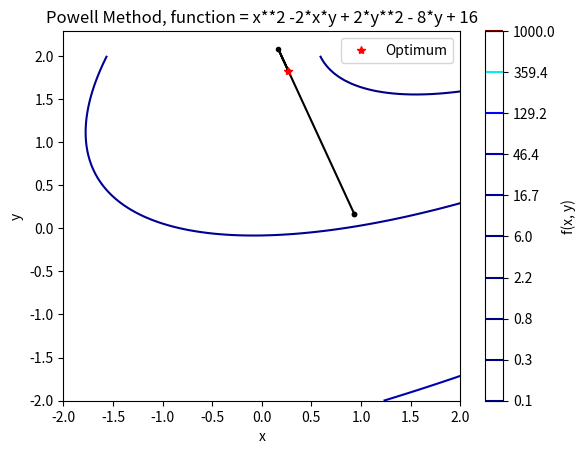

Source code (Python):
import numpy as np
import matplotlib.pyplot as plt
from scipy.optimize import minimize_scalar


__all__ = ['powell_conjugate_direction_method']

def powell_conjugate_direction_method(func, x0, tol, max_iters):
    """
    Powell's conjugate direction method optimisation algorithm
    
    Parameters:
        func (function): the objective function to be optimised
        initial_directions (list): initial directions
        tol (float): tolerance value for termination
        max_iters (int): maximum number of iterations
        
    Returns:
        x (float): the optimised value
        E (list): the list of errors
        N (int): number of iterations
    """
    
    ## Error list
    E = []
    
    n = len(x0)
    f0 = func(*x0)
    directions = np.eye(n)
    iters = 0
    
    ## history
    history = [x0.copy()]
    
    while iters < max_iters:
        iters += 1
        x_prev = x0.copy()
        history.append(x_prev)
        
        # Minimise along each direction
        for i in range(n):
            res = minimize_scalar(lambda alpha: func(*(x0 + alpha * directions[i, :])))
            x0 = x0 + res.x * directions[i, :]
            E.append(abs(func(*x0)))
            
        # Update directions
        for i in range(n - 1):
            directions[i, :] = directions[i + 1, :]
        directions[-1, :] = x0 - x_prev
        
        ## Check for convergence
        if np.linalg.norm(x0 - x_prev) < tol:
            break
        
    return x0, E, len(E), np.array(history)
    
    
if __name__ == '__main__':
    func = lambda x, y: x**2 -2*x*y + 2*y**2 - 8*y + 16
    x0 = np.random.rand(2)
    tol = 1e-6
    max_iters = 1000
    x_min, E, N, history = powell_conjugate_direction_method(func, x0, tol, max_iters)
    print(f'x = {x_min}')
    print(f'f(x) = {func(*x_min)}')
    print(f'N = {N}')
    
    ## Define the range of the contour plot
    x = np.linspace(-2, 2, 100)
    y = np.linspace(-2, 2, 100)
    X, Y = np.meshgrid(x, y)
    Z = func(X, Y)
    
    ### Plot the contour
    plt.contour(X, Y, Z, levels=np.logspace(-1, 3, 10), cmap='jet')
    plt.colorbar(label='f(x, y)')
    
    
    ## plot the movement of the best point during the iterations
    plt.plot(history[:, 0], history[:, 1], 'k.-')
    plt.plot(x_min[0], x_min[1], 'r*', label='Optimum')
    plt.legend()
    plt.xlabel('x')
    plt.ylabel('y')
    plt.title('Powell Method, function = x**2 -2*x*y + 2*y**2 - 8*y + 16')
    plt.show()

